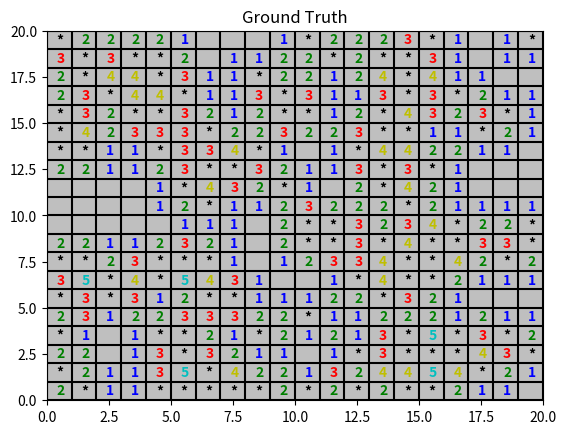
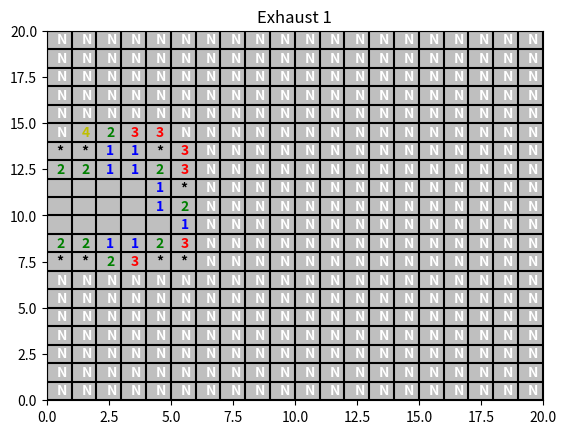

Write the Python code that produced these figures, in order.
from itertools import product

import numpy as np
import matplotlib.pyplot as plt
from matplotlib.patches import Rectangle

import networkx as nx

adj2col = {"0": "0.75", "1": "b", "2": "g", "3": "r",
           "4": "y", "5": "c", "6": "m", "7": "m", "8": "m",
           "*": "k", "N": "w"}

def grid_8connect(N, M):
    G = nx.Graph()
    for n in range(N):
        for m in range(M):
            if n < N - 1:
                G.add_edge((n, m), (n + 1, m))
            if m < M - 1:
                G.add_edge((n, m), (n, m + 1))
            if n < N - 1 and m < M - 1:
                G.add_edge((n, m), (n + 1, m + 1))
            if n < N - 1 and m > 0:
                G.add_edge((n, m), (n + 1, m - 1))

    #A = np.zeros([N, M])
    #for n in range(N):
    #    for m in range(M):
    #        A[n, m] = len(G[(n, m)])
    #print(A)
    #exit(0)
    return G

class Board(nx.Graph):
    def __init__(self, N, M, S):
        super().__init__()
        self.N = N
        self.M = M
        self.S = S
        # init the grid
        G = grid_8connect(N, M)
        self.add_edges_from(G.edges)
        for node in self:
            self.nodes[node]["mine"] = None
            self.nodes[node]["adj"]  = None

    def populate(self):
        for node in self:
            self.nodes[node]["mine"] = 0
        
        # add the mines
        locs = list(product(range(self.N), range(self.M)))
        mines = np.random.choice(self.N*self.M, self.S, replace=False)
        mines = [locs[idx] for idx in mines]
        for mine in mines:
            self.nodes[mine]["mine"] = 1

        # count neighbouring mines
        for node in self:
            adjacent_mines = sum([self.nodes[neigh]["mine"] 
                                    for neigh in self[node]])
            self.nodes[node]["adj"] = adjacent_mines

    def open(self, node):
        if self.nodes[node]["mine"]:
            print("We opened a mine!", node)
            return None
        else:
            return self.nodes[node]["adj"]

    def update(self, node, adj):
        if adj is None:
            self.nodes[node]["mine"] = 1
        else:
            self.nodes[node]["mine"] = 0
            self.nodes[node]["adj"]  = adj

    def get_0(self):
        node_0s = [node for node in self
                    if self.nodes[node]["adj"] == 0 and not self.nodes[node]["mine"]]
        return node_0s[np.random.randint(0, len(node_0s))]        

    def num_unknown_neigh(self, node):
        return sum([self.nodes[neigh]["mine"] is None for neigh in self[node]])

    def num_mine_neigh(self, node):
        return sum([self.nodes[neigh]["mine"] == 1 for neigh in self[node]])

    def exhaust_0(self, board, node_0):
        # given a node with 0 adjacent mines,
        # open all adjacents,
        # and do this recursively

        queue = [node_0]
        while queue:
            node = queue.pop()
            for neigh in self[node]:
                if self.nodes[neigh]["adj"] is None:
                    adj = board.open(neigh)
                    self.update(neigh, adj)
                    if adj == 0:
                        queue.append(neigh)

    def exhaust_1(self, board):
        while True:
            for node in self.nodes:
                if self.nodes[node]["adj"] is None:
                    continue

                if not self.num_unknown_neigh(node):
                    continue

                if self.nodes[node]["adj"] == self.num_mine_neigh(node) + self.num_unknown_neigh(node):
                    # All remaining adjacent tiles are mines
                    for neigh in self[node]:
                        if self.nodes[neigh]["mine"] is None:
                            #print("mine:", node, "-->", neigh)
                            self.update(neigh, None)
                    break

                if self.nodes[node]["adj"] == self.num_mine_neigh(node):
                    # We have found all adjacent mines
                    for neigh in self[node]:
                        if self.nodes[neigh]["mine"] is None:
                            adj = board.open(neigh)
                            self.update(neigh, adj)
                            if adj is None:
                                return
                    break

            else:
                break


    def plot(self):
        fig, ax = plt.subplots()

        for i in range(self.N + 1):
            ax.axhline(i, color="k")

        for i in range(self.M + 1):
            ax.axvline(i, color="k")

        ax.set_xlim(0, self.N)
        ax.set_ylim(0, self.M)

        for i in range(self.N):
            for j in range(self.M):
                mine = self.nodes[(i, j)]["mine"]
                adj = self.nodes[(i, j)]["adj"]
                if mine:
                    s = "*"
                elif adj is not None:
                    s = str(adj)
                else:
                    s = "N"
                ax.text(j+0.4, i+0.3, s, color=adj2col[s], fontweight="bold")

        patch = Rectangle((0, 0), self.M, self.N, facecolor=adj2col["0"])
        ax.add_patch(patch)
        return ax


def main():
    np.random.seed(0)

    N = 20 # height
    M = 20 # width
    S = 100 # number of mines

    board = Board(N, M, S)
    board.populate()
    solution = Board(N, M, S)
    node_0 = board.get_0()

    ax = board.plot()
    ax.set_title("Ground Truth")

    solution.exhaust_0(board, node_0)
    #ax = solution.plot()
    #ax.set_title("Exhaust 0")

    solution.exhaust_1(board)
    ax = solution.plot()
    ax.set_title("Exhaust 1")


    plt.show()


if __name__ == '__main__':
    main()
